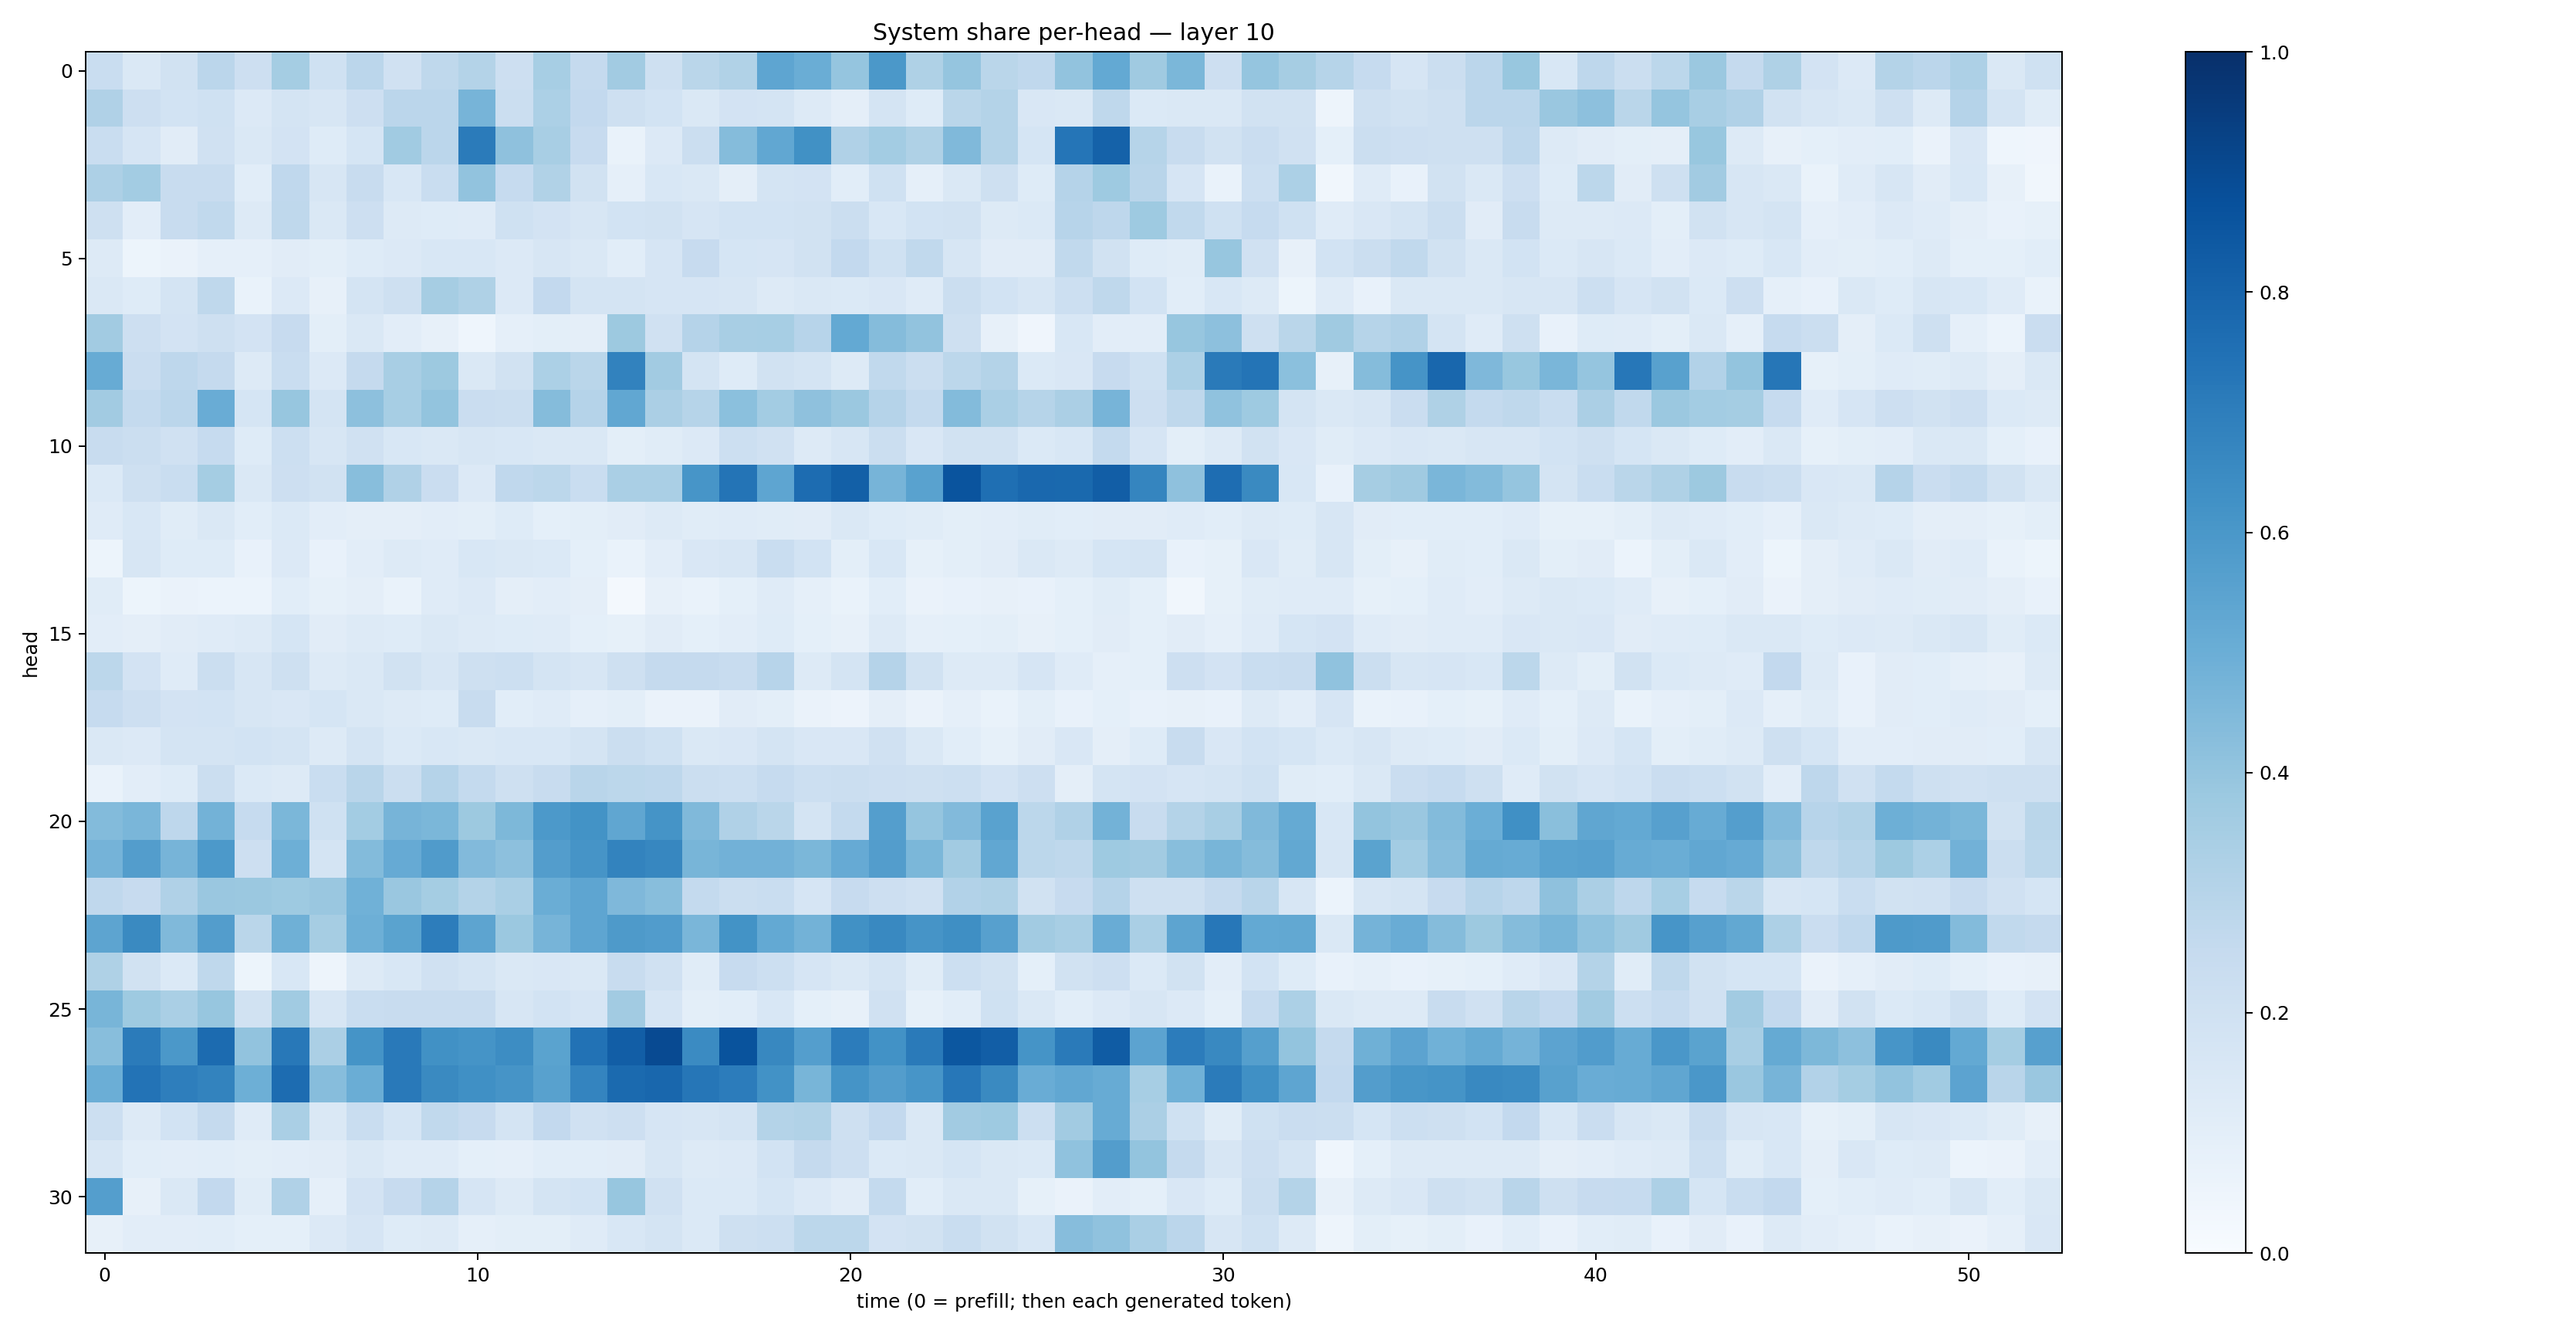

The table this chart was drawn from, first rows:
0.23208234, 0.14729531, 0.1906682, 0.28260773, 0.21378076, 0.35543874, 0.20169428, 0.28311235, 0.19801654, 0.27164334, 0.3085767, 0.21337299, 0.3458465, 0.25153163, 0.3630967, 0.21061383, 0.2880506, 0.31543735, 0.53719, 0.50005, 0.39528838, 0.5969906, 0.323551, 0.39609718
0.3182, 0.2114, 0.1851, 0.2022, 0.1358, 0.1755, 0.1611, 0.2114, 0.2813, 0.2837, 0.471, 0.2264, 0.3291, 0.2581, 0.2041, 0.1843, 0.141, 0.18, 0.1732, 0.1271, 0.09426, 0.177, 0.1224, 0.2874
0.231, 0.1654, 0.1098, 0.1967, 0.145, 0.1827, 0.1219, 0.1707, 0.367, 0.2819, 0.7075, 0.4111, 0.3437, 0.2441, 0.06933, 0.1354, 0.2214, 0.4349, 0.5277, 0.6255, 0.3198, 0.3587, 0.3221, 0.4465
0.3263, 0.3566, 0.24, 0.2351, 0.108, 0.2693, 0.1599, 0.2407, 0.1552, 0.2313, 0.406, 0.2472, 0.3163, 0.1944, 0.08889, 0.1525, 0.1468, 0.09547, 0.1767, 0.1826, 0.1093, 0.1996, 0.08607, 0.1461
0.2075, 0.1052, 0.2349, 0.2623, 0.128, 0.2713, 0.1468, 0.2119, 0.1263, 0.1224, 0.1176, 0.1994, 0.1806, 0.1601, 0.1847, 0.1885, 0.1652, 0.1867, 0.1874, 0.1917, 0.2259, 0.1534, 0.1867, 0.1882
0.126, 0.05332, 0.0657, 0.08919, 0.08721, 0.1117, 0.1007, 0.125, 0.1329, 0.1542, 0.154, 0.1353, 0.1609, 0.1477, 0.1064, 0.1652, 0.2444, 0.1685, 0.1644, 0.1928, 0.2593, 0.2007, 0.2618, 0.1569
0.1484, 0.1225, 0.1739, 0.2728, 0.06692, 0.1367, 0.07992, 0.1792, 0.21, 0.3489, 0.3218, 0.1349, 0.2594, 0.1764, 0.1744, 0.1668, 0.1646, 0.1601, 0.1321, 0.147, 0.1369, 0.1488, 0.1198, 0.2265
0.3596, 0.2127, 0.1815, 0.2081, 0.1808, 0.2435, 0.09876, 0.1469, 0.1027, 0.07933, 0.04592, 0.08978, 0.1007, 0.09683, 0.3756, 0.1959, 0.303, 0.3424, 0.3453, 0.2959, 0.5216, 0.4364, 0.4035, 0.2097
0.5086, 0.228, 0.2746, 0.2524, 0.1252, 0.2335, 0.136, 0.252, 0.3406, 0.3786, 0.1451, 0.1906, 0.3304, 0.2883, 0.6831, 0.3603, 0.1745, 0.1241, 0.1934, 0.1751, 0.1258, 0.2628, 0.2207, 0.2806
0.3605, 0.2574, 0.2851, 0.5051, 0.1716, 0.3935, 0.1731, 0.4169, 0.345, 0.3985, 0.2282, 0.2231, 0.4372, 0.3028, 0.5293, 0.3336, 0.2989, 0.4204, 0.3588, 0.4113, 0.3795, 0.3019, 0.2551, 0.4399
0.2415, 0.2232, 0.1989, 0.2471, 0.1239, 0.218, 0.1602, 0.1984, 0.1541, 0.1446, 0.1626, 0.1532, 0.1447, 0.1407, 0.09994, 0.1172, 0.1344, 0.2152, 0.1979, 0.1298, 0.1617, 0.2223, 0.1503, 0.1953
0.1369, 0.2094, 0.2342, 0.3554, 0.1438, 0.2125, 0.1878, 0.4291, 0.3196, 0.2272, 0.135, 0.2678, 0.2776, 0.2328, 0.3369, 0.3398, 0.6075, 0.7361, 0.5372, 0.7678, 0.8129, 0.47, 0.554, 0.8614
0.1175, 0.1532, 0.1155, 0.1481, 0.1062, 0.1393, 0.1043, 0.09446, 0.09718, 0.1043, 0.09817, 0.1245, 0.09005, 0.1008, 0.1113, 0.132, 0.1159, 0.1196, 0.1169, 0.11, 0.1408, 0.125, 0.1145, 0.1004
0.05302, 0.1569, 0.1239, 0.1234, 0.07638, 0.1365, 0.07264, 0.1024, 0.1296, 0.1183, 0.1531, 0.1456, 0.1387, 0.0904, 0.06944, 0.1044, 0.1515, 0.1636, 0.2315, 0.185, 0.1011, 0.1554, 0.08428, 0.1009
0.1166, 0.05389, 0.06399, 0.06132, 0.05923, 0.1084, 0.08464, 0.09495, 0.06956, 0.12, 0.136, 0.09491, 0.1045, 0.09511, 0.02338, 0.08099, 0.06972, 0.09368, 0.118, 0.08696, 0.06873, 0.1076, 0.06417, 0.07166
0.1053, 0.09579, 0.1125, 0.12, 0.1262, 0.168, 0.1125, 0.1287, 0.1234, 0.1414, 0.1288, 0.1226, 0.1185, 0.09365, 0.08455, 0.1097, 0.09327, 0.1054, 0.1245, 0.09119, 0.07962, 0.1273, 0.08792, 0.0933
0.2804, 0.1822, 0.1175, 0.2211, 0.1613, 0.2098, 0.1291, 0.1442, 0.1886, 0.1596, 0.2085, 0.2181, 0.1725, 0.157, 0.2089, 0.2514, 0.2506, 0.2421, 0.2959, 0.1305, 0.1745, 0.3008, 0.1908, 0.1278
0.2492, 0.214, 0.1809, 0.186, 0.1608, 0.1494, 0.1681, 0.1407, 0.1316, 0.1216, 0.2358, 0.1071, 0.1206, 0.0867, 0.09925, 0.06317, 0.06297, 0.1094, 0.09907, 0.06459, 0.05537, 0.09542, 0.06476, 0.08754
0.1454, 0.136, 0.1762, 0.1733, 0.1869, 0.1789, 0.1324, 0.1781, 0.1395, 0.1526, 0.1432, 0.1549, 0.1541, 0.1789, 0.2234, 0.2029, 0.1419, 0.1494, 0.1732, 0.149, 0.1517, 0.1966, 0.1454, 0.106
0.06811, 0.1021, 0.1239, 0.2258, 0.1402, 0.1261, 0.2319, 0.2916, 0.2195, 0.303, 0.2541, 0.2077, 0.2378, 0.2908, 0.2797, 0.2746, 0.2263, 0.2158, 0.2466, 0.2158, 0.2238, 0.2133, 0.205, 0.2171
0.4375, 0.4614, 0.276, 0.4771, 0.25, 0.4608, 0.1992, 0.3557, 0.4697, 0.458, 0.376, 0.4544, 0.5923, 0.6178, 0.5324, 0.6171, 0.4468, 0.3189, 0.2859, 0.1759, 0.2571, 0.5671, 0.3951, 0.4418
0.4744, 0.5713, 0.4712, 0.59, 0.2117, 0.4945, 0.1784, 0.4409, 0.5127, 0.58, 0.4444, 0.417, 0.5741, 0.613, 0.6776, 0.6657, 0.4672, 0.4819, 0.483, 0.4583, 0.5152, 0.5714, 0.4587, 0.3631
0.2692, 0.2451, 0.3202, 0.3835, 0.3793, 0.372, 0.3864, 0.4855, 0.3829, 0.3534, 0.3064, 0.3381, 0.5036, 0.5354, 0.4512, 0.4296, 0.2566, 0.2242, 0.2328, 0.1654, 0.2438, 0.2148, 0.1967, 0.3088
0.5396, 0.6554, 0.4479, 0.5707, 0.2857, 0.49, 0.3479, 0.4925, 0.5476, 0.7002, 0.5429, 0.3806, 0.4716, 0.5364, 0.5894, 0.5747, 0.4645, 0.6198, 0.5198, 0.4774, 0.6288, 0.6583, 0.6111, 0.6332
0.3212, 0.1946, 0.1402, 0.2697, 0.05132, 0.1545, 0.04856, 0.125, 0.1546, 0.1957, 0.1795, 0.1439, 0.1519, 0.142, 0.2391, 0.1981, 0.1137, 0.245, 0.2156, 0.166, 0.1469, 0.1794, 0.1142, 0.2184
0.4672, 0.3718, 0.3395, 0.3911, 0.1924, 0.3664, 0.1578, 0.2327, 0.238, 0.2349, 0.2361, 0.1594, 0.1863, 0.1678, 0.3607, 0.1663, 0.09919, 0.1094, 0.1536, 0.09168, 0.08091, 0.1968, 0.08274, 0.1087
0.4267, 0.709, 0.5972, 0.7706, 0.4044, 0.7223, 0.3348, 0.6151, 0.7163, 0.6265, 0.6168, 0.6435, 0.55, 0.745, 0.8223, 0.8951, 0.6495, 0.8671, 0.661, 0.5688, 0.7061, 0.6223, 0.7144, 0.8505
0.4985, 0.7387, 0.6955, 0.6786, 0.4943, 0.7683, 0.4303, 0.5029, 0.716, 0.6539, 0.6305, 0.6099, 0.558, 0.6747, 0.7751, 0.7859, 0.729, 0.7053, 0.6222, 0.4681, 0.6134, 0.5715, 0.6072, 0.7257
0.2154, 0.1293, 0.1837, 0.2535, 0.1207, 0.3371, 0.1476, 0.2311, 0.1689, 0.2627, 0.2451, 0.1749, 0.2604, 0.1976, 0.2111, 0.1659, 0.1578, 0.1767, 0.3081, 0.3133, 0.2074, 0.2616, 0.1431, 0.3624
0.1568, 0.1074, 0.1042, 0.1069, 0.1014, 0.1025, 0.113, 0.1467, 0.1174, 0.1184, 0.09281, 0.08711, 0.1071, 0.1058, 0.1119, 0.1577, 0.1251, 0.1359, 0.1852, 0.2525, 0.2147, 0.1396, 0.1411, 0.1716
0.5673, 0.08177, 0.1454, 0.2595, 0.1165, 0.3186, 0.08871, 0.1833, 0.2455, 0.3015, 0.1669, 0.1296, 0.1771, 0.1853, 0.392, 0.1966, 0.1392, 0.1399, 0.1692, 0.1357, 0.113, 0.2568, 0.1083, 0.1448
0.07947, 0.105, 0.1035, 0.1085, 0.09228, 0.09028, 0.1348, 0.1672, 0.1238, 0.1276, 0.08969, 0.09886, 0.1011, 0.1203, 0.1544, 0.1733, 0.139, 0.2067, 0.2178, 0.2786, 0.2806, 0.1806, 0.1914, 0.2335
